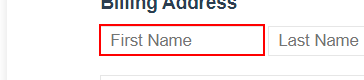
Workflow: PegaAfterBill

Step 1: type [Fname] into the text box 'bfirst_name'

Step 2: type [Lname] into the text box 'blast_name' (no picture)

Step 3: type [StreetAdd] into the text box 'bstreet_address' (no picture)

Step 4: type [zipCode] into the text box 'bzip_code' (no picture)

Step 5: type [areaCode] into the text box 'barea_code' (no picture)

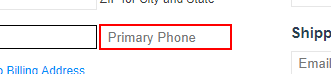
Step 6: type [PrimePhone] into the text box 'bprimary_phone'

Step 7: click on the link 'ship_to_bill' (no picture)

Step 8: click on the text box (no picture)

Step 9: Attach Browser 'OrderPega Page' in window 'Order | Pega Studio Training Web Application' (chrome.exe) (no picture)

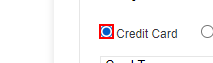
Step 10: check the text box 'credit_card'

Step 11: select [CardType] in the drop-down 'card_type' (no picture)

Step 12: type [SecCode] into the text box 'security_code' (no picture)

Step 13: type [cardNum] into the text box 'card_number' (no picture)

Step 14: select [expMonth] in the drop-down 'expiry_month' (no picture)

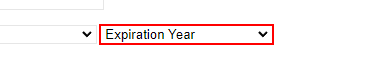
Step 15: select [expYear] in the drop-down 'expiry_year'

Step 16: click on the text box (no picture)

Step 17: Attach Browser 'OrderPega Page' in window 'Order Products | Pega Studio Training Web Application' (chrome.exe) (no picture)

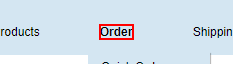
Step 18: click on the link

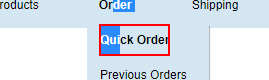
Step 19: click on the link 'Quick Order'
